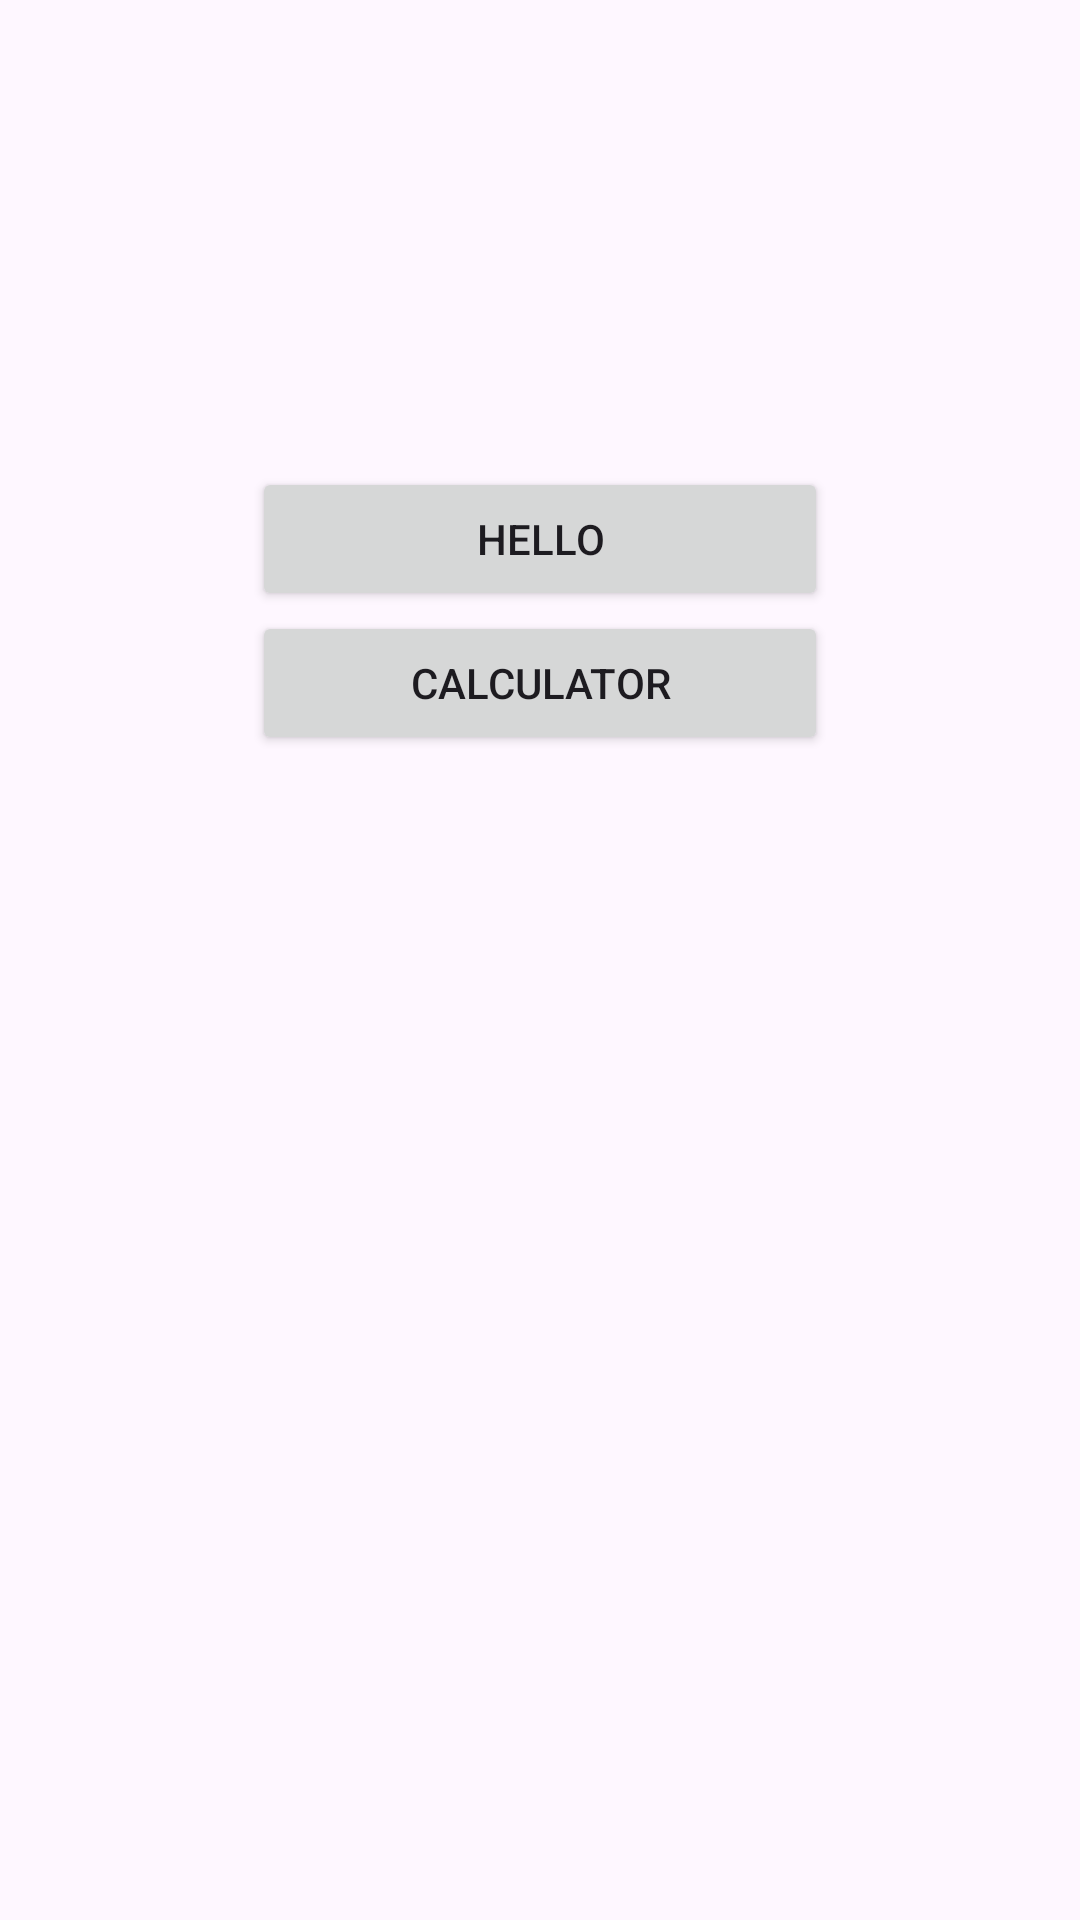

The Android layout XML behind this screen, and the referenced resources:
<!-- AndroidManifest.xml: application theme Theme.AndroidJavaCourse -->
<!-- res/layout/activity_main.xml -->
<?xml version="1.0" encoding="utf-8"?>
<androidx.constraintlayout.widget.ConstraintLayout xmlns:android="http://schemas.android.com/apk/res/android"
    xmlns:app="http://schemas.android.com/apk/res-auto"
    xmlns:tools="http://schemas.android.com/tools"
    android:id="@+id/main"
    android:layout_width="match_parent"
    android:layout_height="match_parent"
    tools:context=".MainActivity">

    <LinearLayout
        android:layout_width="192dp"
        android:layout_height="329dp"
        android:orientation="vertical"
        app:layout_constraintBottom_toBottomOf="parent"
        app:layout_constraintEnd_toEndOf="parent"
        app:layout_constraintStart_toStartOf="parent"
        app:layout_constraintTop_toTopOf="parent">

        <Button
            android:id="@+id/mainHelloBtn"
            android:layout_width="match_parent"
            android:layout_height="wrap_content"
            android:text="@string/start_hello" />

        <Button
            android:id="@+id/mainCalcBtn"
            android:layout_width="match_parent"
            android:layout_height="wrap_content"
            android:text="@string/start_calc" />
    </LinearLayout>
</androidx.constraintlayout.widget.ConstraintLayout>
<!-- resources referenced by this layout -->
<resources>
  <string name="start_calc">Calculator</string>
  <string name="start_hello">Hello</string>
  <style name="Theme.AndroidJavaCourse" parent="Base.Theme.AndroidJavaCourse" />
  <style name="Base.Theme.AndroidJavaCourse" parent="Theme.Material3.DayNight.NoActionBar">
          
          
      </style>
</resources>
